Labelled photos from ".keras_dataset", an image-classification folder in diegoandresantana/tree-canopies-experiment. The possible labels are: arvore, fundo.

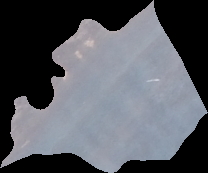
Label: fundo

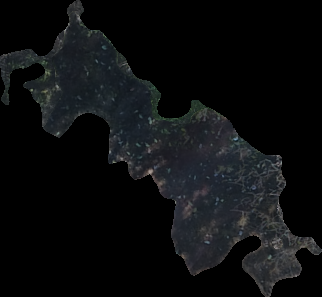
Label: fundo

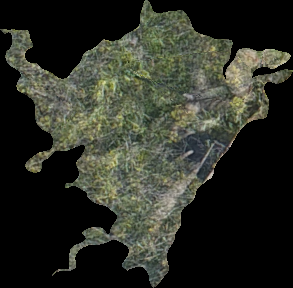
Label: arvore

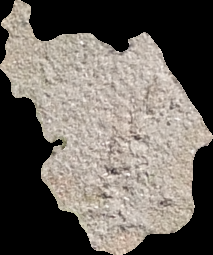
Label: fundo

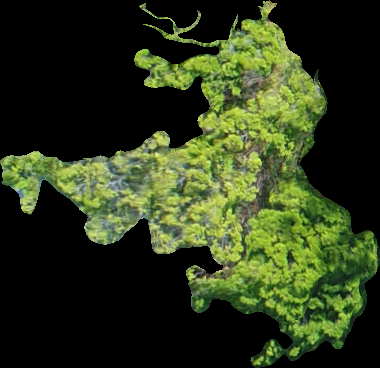
Label: arvore

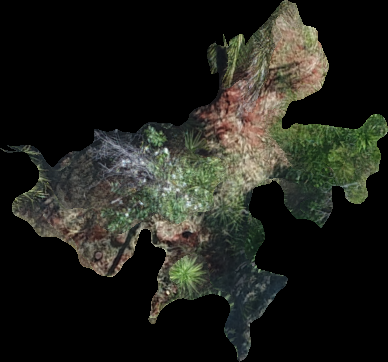
Label: arvore
